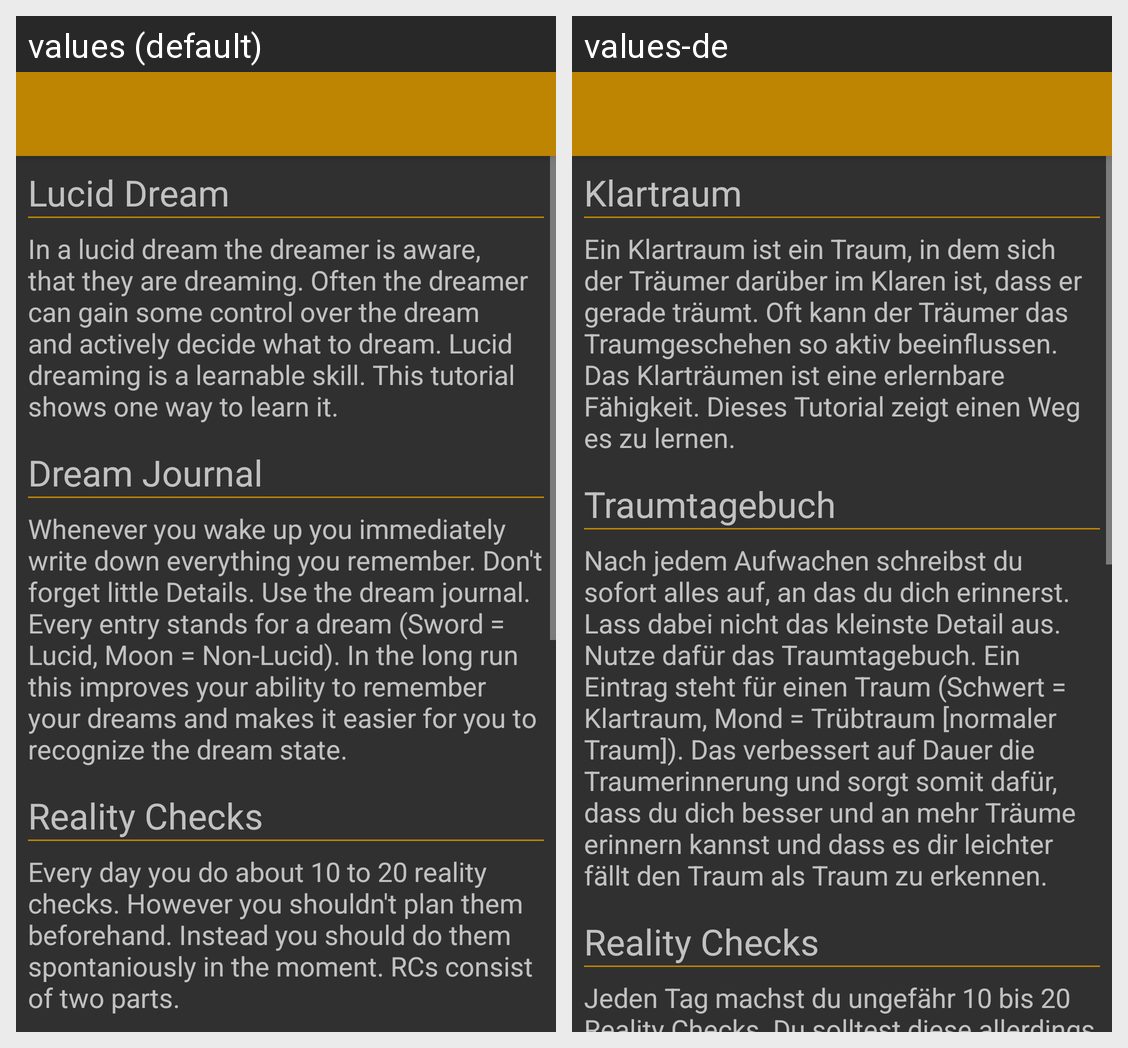

This grid shows one Android layout under two languages. Give, for every string resource on the screen, its name, the default text and each shown locale's text.
Android screen res/layout/activity_tutorial.xml rendered under 2 locales, left to right: values (default), values-de. Device: Nexus 5 (rendered at 1080×1920; each locale shown at half size, 540×960, under a caption strip naming it); theme AppTheme.
Strings drawn on this screen, with the default value and each locale's value (text and hints the layout hard-codes, and strings that could not be matched under every locale, appear in the picture but are not listed):

tutorial_header1
  values: Lucid Dream
  values-de: Klartraum

tutorial_text1
  values: In a lucid dream the dreamer is aware, that they are dreaming. Often the dreamer can gain some control over the dream and actively decide what to dream. Lucid dreaming is a learnable skill. This tutorial shows one way to learn it.
  values-de: Ein Klartraum ist ein Traum, in dem sich der Träumer darüber im Klaren ist, dass er gerade träumt. Oft kann der Träumer das Traumgeschehen so aktiv beeinflussen. Das Klarträumen ist eine erlernbare Fähigkeit. Dieses Tutorial zeigt einen Weg es zu lernen.

tutorial_header2
  values: Dream Journal
  values-de: Traumtagebuch

tutorial_text2
  values: Whenever you wake up you immediately write down everything you remember. Don't forget little Details. Use the dream journal. Every entry stands for a dream (Sword = Lucid, Moon = Non-Lucid). In the long run this improves your ability to remember your dreams and makes it easier for you to recognize the dream state.
  values-de: Nach jedem Aufwachen schreibst du sofort alles auf, an das du dich erinnerst. Lass dabei nicht das kleinste Detail aus. Nutze dafür das Traumtagebuch. Ein Eintrag steht für einen Traum (Schwert = Klartraum, Mond = Trübtraum [normaler Traum]). Das verbessert auf Dauer die Traumerinnerung und sorgt somit dafür, dass du dich besser und an mehr Träume erinnern kannst und dass es dir leichter fällt …[clipped]

tutorial_header3
  values: Reality Checks
  values-de: Reality Checks

tutorial_text3
  values: Every day you do about 10 to 20 reality checks. However you shouldn't plan them beforehand. Instead you should do them spontaniously in the moment. RCs consist of two parts. 
      
      1. Ask critical questions (Why am I here? How did I get here? Who are these people? ...). If you can't find an answer or they don't make any sense, you are probably in a dream. 
      
      2. After that comes a physical RC. There are …[clipped]
  values-de: Jeden Tag machst du ungefähr 10 bis 20 Reality Checks. Du solltest diese allerdings nicht vorher planen, sondern spontan im Moment machen. RCs bestehen aus zwei Teilen. 
      
      1. Stelle dir Kritischen Fragen (Warum bin ich an diesem Ort? Wie bin ich hierher gekommen? Wer sind diese Leute? ...). Wenn sich keine Antworten finden lassen oder einfach keinen Sinn ergeben, befindest du dich wahrscheinlich …[clipped]
